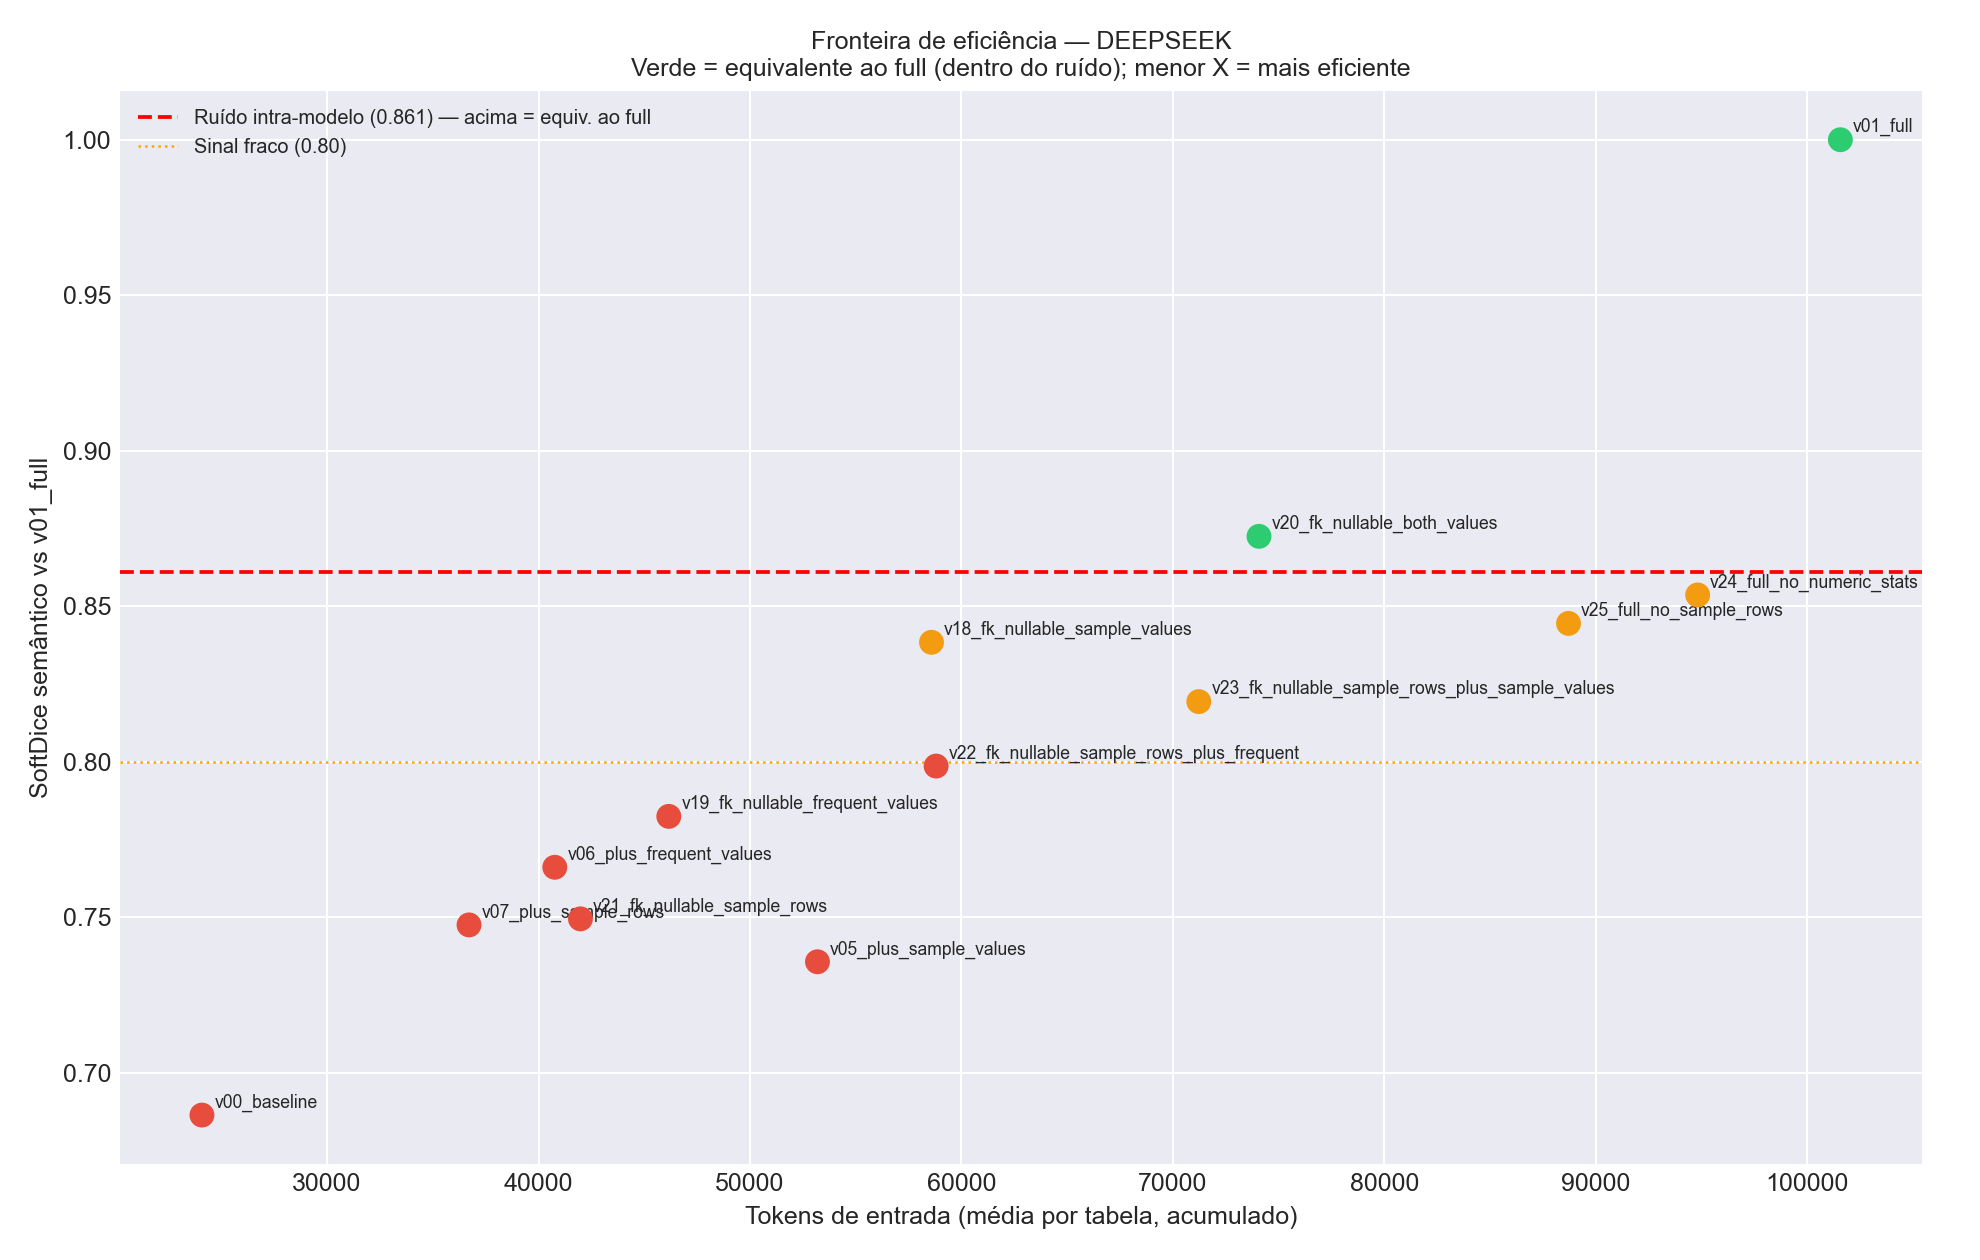

Source data for this figure (header and first rows):
Variante, SoftDice_vs_full, TokensIn_mean, LLM_Model, Tokens_per_Quality
v01_full, 1.0, 101577, DEEPSEEK, 101577
v20_fk_nullable_both_values, 0.8725, 74078, DEEPSEEK, 84905
v10_fk_plus_sample_and_frequent, 0.8573, 72503, DEEPSEEK, 84573
v17_sample_rows_plus_both_values, 0.8571, 81329, DEEPSEEK, 94892
v08_fk_plus_sample_values, 0.8552, 57012, DEEPSEEK, 66662
v24_full_no_numeric_stats, 0.8536, 94826, DEEPSEEK, 111085
v25_full_no_sample_rows, 0.8445, 88718, DEEPSEEK, 105056
v18_fk_nullable_sample_values, 0.8384, 58587, DEEPSEEK, 69879
v16_sample_rows_vs_frequent_values, 0.8294, 53413, DEEPSEEK, 64397
v23_fk_nullable_sample_rows_plus_sample_…, 0.8193, 71231, DEEPSEEK, 86938
v15_sample_rows_vs_sample_values, 0.8182, 65838, DEEPSEEK, 80463
v09_fk_plus_frequent_values, 0.8098, 44587, DEEPSEEK, 55063
v22_fk_nullable_sample_rows_plus_frequen…, 0.7986, 58806, DEEPSEEK, 73636
v19_fk_nullable_frequent_values, 0.7824, 46162, DEEPSEEK, 58998
v06_plus_frequent_values, 0.7661, 40769, DEEPSEEK, 53219
v13_nullable_plus_frequent_values, 0.7524, 42344, DEEPSEEK, 56279
v12_nullable_plus_sample_values, 0.7508, 54769, DEEPSEEK, 72949
v21_fk_nullable_sample_rows, 0.7495, 41983, DEEPSEEK, 56016
v07_plus_sample_rows, 0.7475, 36713, DEEPSEEK, 49112
v11_fk_plus_sample_rows, 0.7375, 40531, DEEPSEEK, 54960
v05_plus_sample_values, 0.7357, 53194, DEEPSEEK, 72305
v04_plus_numeric_stats, 0.712, 31906, DEEPSEEK, 44815
v02_plus_fk, 0.6988, 27898, DEEPSEEK, 39925
v14_nullable_plus_numeric_stats, 0.6936, 33481, DEEPSEEK, 48269
v00_baseline, 0.6864, 24080, DEEPSEEK, 35082
v03_plus_nullable, 0.6775, 25521, DEEPSEEK, 37672
